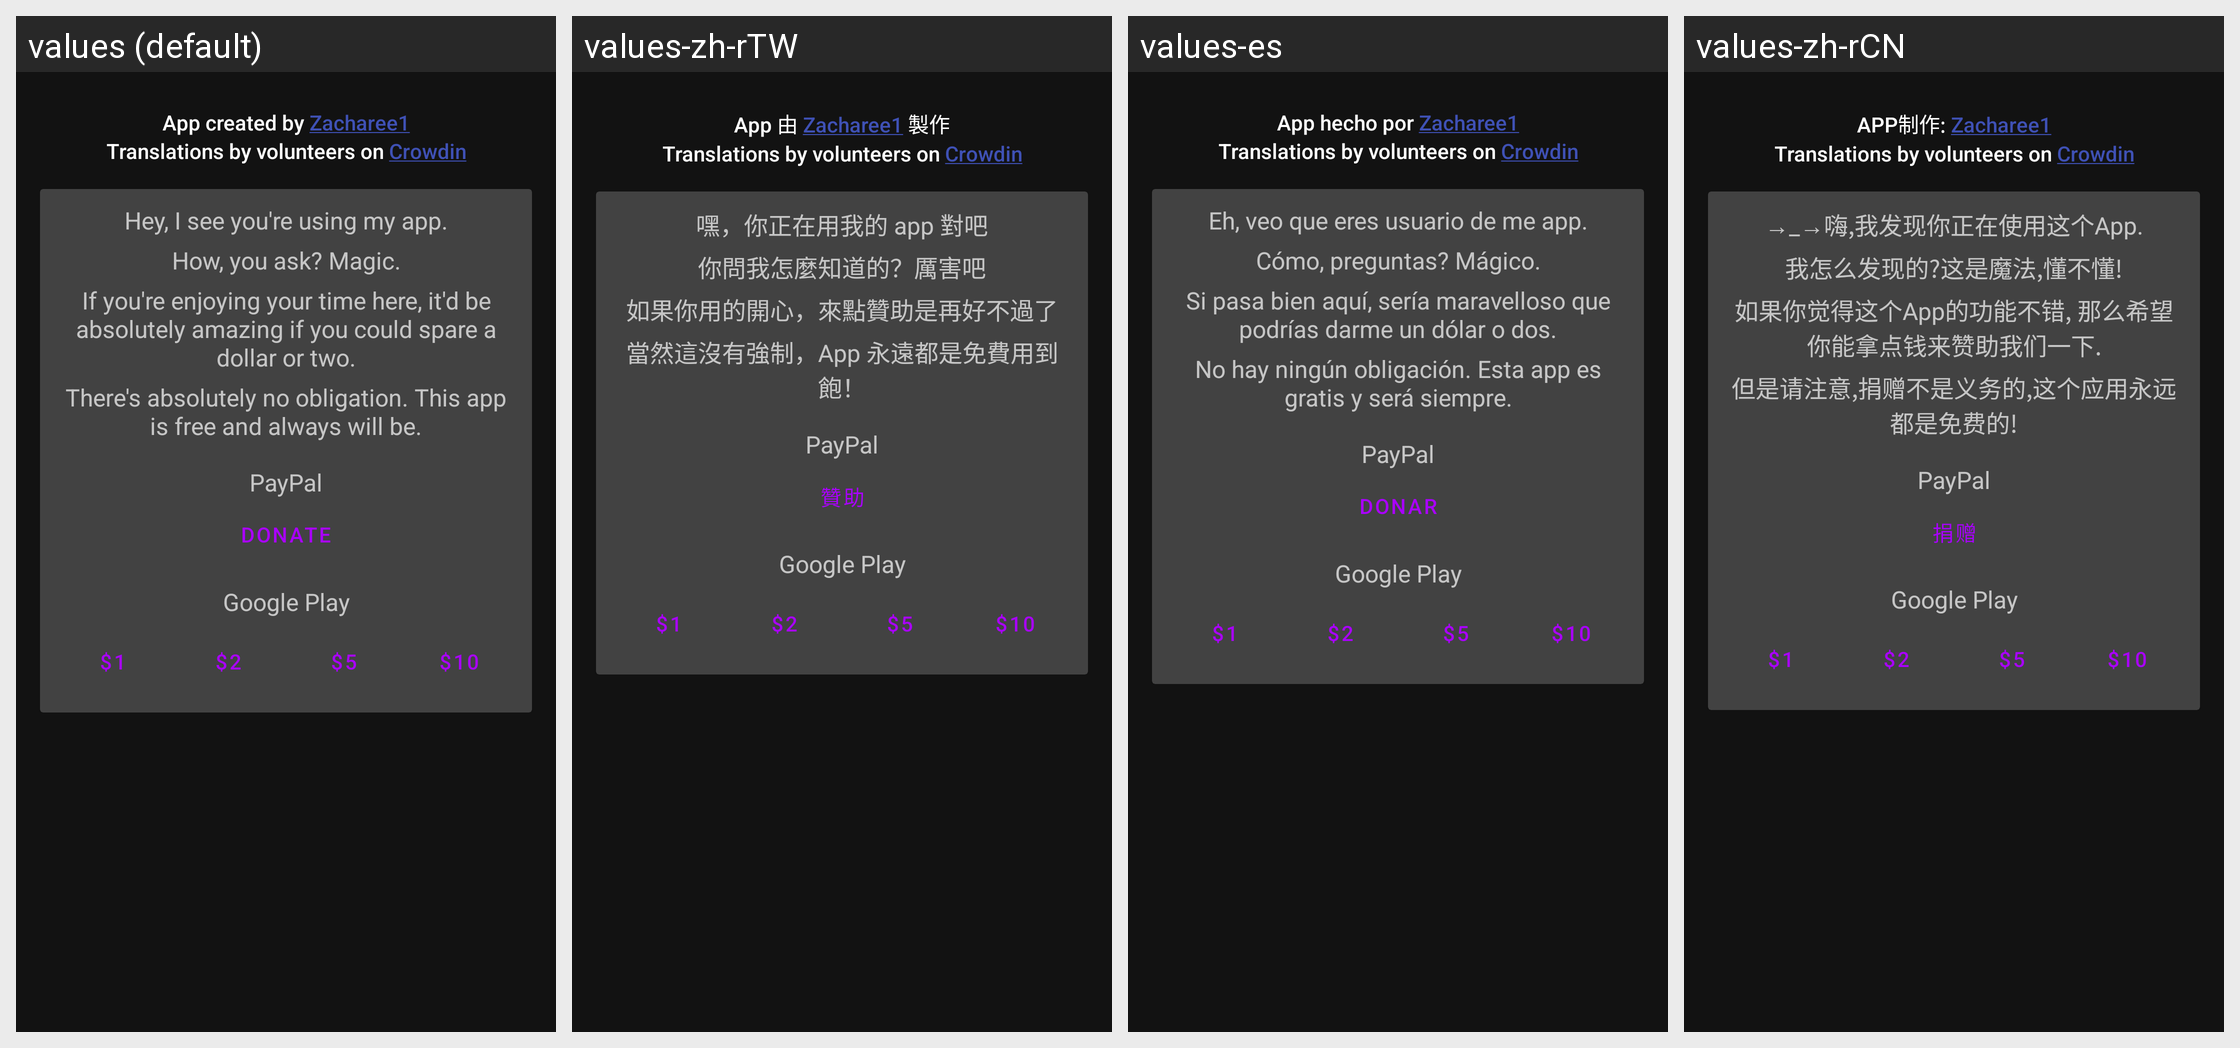

This grid shows one Android layout under several languages. Give, for every string resource on the screen, its name, the default text and each shown locale's text.
Android screen res/layout/activity_about.xml rendered under 4 locales, left to right: values (default), values-zh-rTW, values-es, values-zh-rCN. Device: Nexus 5 (rendered at 1080×1920; each locale shown at half size, 540×960, under a caption strip naming it); theme AppTheme.Dark.
Strings drawn on this screen, with the default value and each locale's value (text and hints the layout hard-codes, and strings that could not be matched under every locale, appear in the picture but are not listed):

created_by
  values: App created by Zacharee1
  values-zh-rTW: App 由 Zacharee1 製作
  values-es: App hecho por Zacharee1
  values-zh-rCN: APP制作: Zacharee1

lang_credit
  values: Translations by volunteers on Crowdin
  values-zh-rTW: Translations by volunteers on Crowdin  [not translated; the default value is used]
  values-es: Translations by volunteers on Crowdin  [not translated; the default value is used]
  values-zh-rCN: Translations by volunteers on Crowdin  [not translated; the default value is used]

donate_hook
  values: Hey, I see you're using my app.
  values-zh-rTW: 嘿，你正在用我的 app 對吧
  values-es: Eh, veo que eres usuario de me app.
  values-zh-rCN: →_→嗨,我发现你正在使用这个App.

donate_joke
  values: How, you ask? Magic.
  values-zh-rTW: 你問我怎麼知道的？厲害吧
  values-es: Cómo, preguntas? Mágico.
  values-zh-rCN: 我怎么发现的?这是魔法,懂不懂!

donate_request
  values: If you're enjoying your time here, it'd be absolutely amazing if you could spare a dollar or two.
  values-zh-rTW: 如果你用的開心，來點贊助是再好不過了
  values-es: Si pasa bien aquí, sería maravelloso que podrías darme un dólar o dos.
  values-zh-rCN: 如果你觉得这个App的功能不错, 那么希望你能拿点钱来赞助我们一下.

donate_dont_worry
  values: There's absolutely no obligation. This app is free and always will be.
  values-zh-rTW: 當然這沒有強制，App 永遠都是免費用到飽！
  values-es: No hay ningún obligación. Esta app es gratis y será siempre.
  values-zh-rCN: 但是请注意,捐赠不是义务的,这个应用永远都是免费的!

paypal
  values: PayPal
  values-zh-rTW: PayPal
  values-es: PayPal  [not translated; the default value is used]
  values-zh-rCN: PayPal  [not translated; the default value is used]

donate
  values: Donate
  values-zh-rTW: 贊助
  values-es: Donar
  values-zh-rCN: 捐赠

google_play
  values: Google Play
  values-zh-rTW: Google Play
  values-es: Google Play  [not translated; the default value is used]
  values-zh-rCN: Google Play  [not translated; the default value is used]

donate_1
  values: $1
  values-zh-rTW: $1
  values-es: $1  [not translated; the default value is used]
  values-zh-rCN: $1  [not translated; the default value is used]

donate_2
  values: $2
  values-zh-rTW: $2
  values-es: $2  [not translated; the default value is used]
  values-zh-rCN: $2  [not translated; the default value is used]

donate_5
  values: $5
  values-zh-rTW: $5
  values-es: $5  [not translated; the default value is used]
  values-zh-rCN: $5  [not translated; the default value is used]

donate_10
  values: $10
  values-zh-rTW: $10
  values-es: $10  [not translated; the default value is used]
  values-zh-rCN: $10  [not translated; the default value is used]
